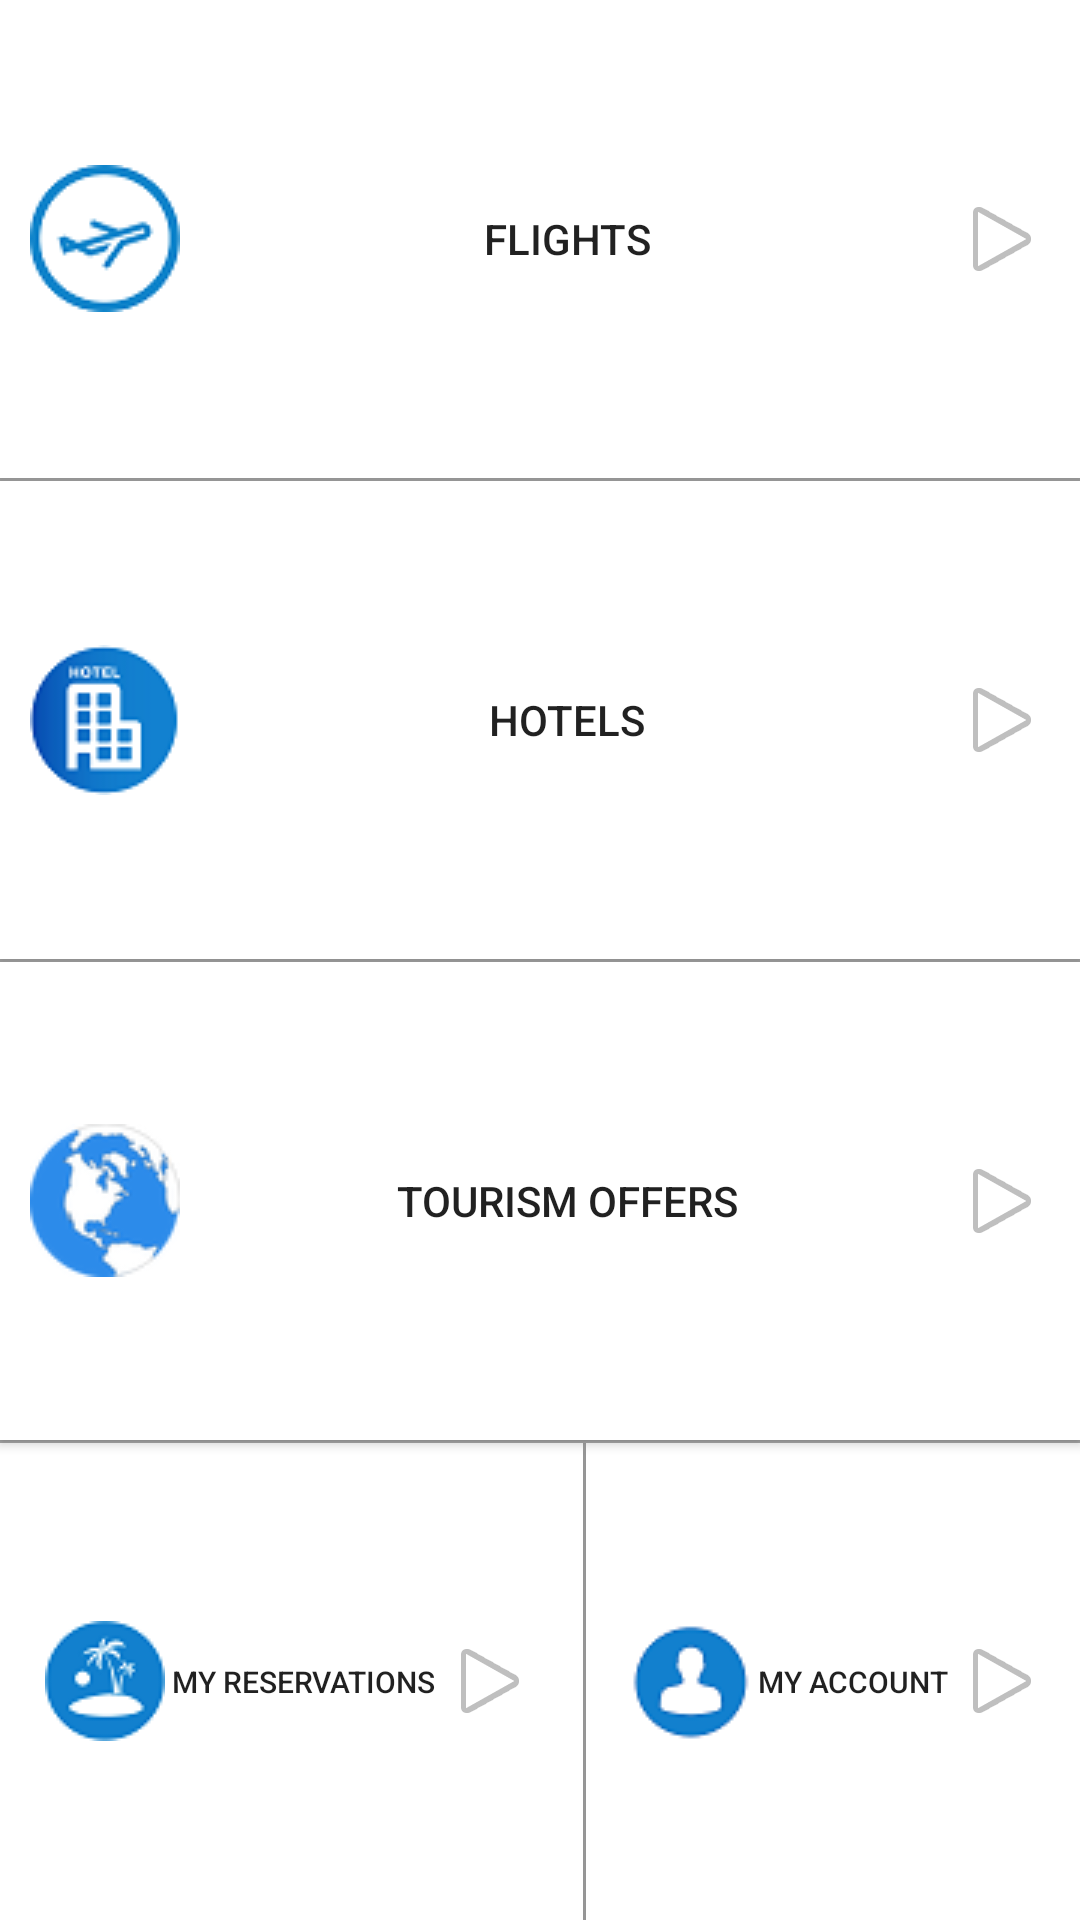

Produce the Android XML layout that renders to this screen, including the resource entries it uses.
<!-- AndroidManifest.xml: application theme AppTheme -->
<!-- res/layout/activity_home.xml -->
<?xml version="1.0" encoding="utf-8"?>
<android.support.v4.widget.DrawerLayout xmlns:android="http://schemas.android.com/apk/res/android"
    xmlns:app="http://schemas.android.com/apk/res-auto"
    xmlns:tools="http://schemas.android.com/tools"
    android:id="@+id/drawer_layout"
    android:layout_width="match_parent"
    android:layout_height="match_parent"
    android:fitsSystemWindows="true"
    tools:openDrawer="start">

    <include
        layout="@layout/app_bar_side_menu"
        android:layout_width="match_parent"
        android:layout_height="match_parent" />



<LinearLayout xmlns:android="http://schemas.android.com/apk/res/android"

    android:orientation="vertical" android:layout_width="match_parent"
    android:layout_height="match_parent">

    <ImageView
        android:id="@+id/imageView"
        android:layout_width="match_parent"
        android:layout_height="wrap_content"
        android:layout_weight="0"
        android:scaleType="center"
        android:src="@drawable/home1"
        android:contentDescription="@string/home"/>

    <Button
        android:id="@+id/button_Flight"
        android:layout_width="match_parent"
        android:layout_height="match_parent"
        android:layout_weight="1"
        android:background="@android:color/white"
        android:drawableStart="@drawable/fly"
        android:drawableEnd="@android:drawable/ic_media_play"
        android:paddingStart="10dp"
        android:paddingEnd="10dp"
        android:text="@string/flights" />

    <View
        android:layout_width="match_parent"
        android:layout_height="1dp"
        android:background="@android:color/darker_gray"
        />

    <Button
        android:id="@+id/button_Hotels"
        android:layout_width="match_parent"
        android:layout_height="match_parent"
        android:layout_weight="1"
        android:text="@string/Hotels"
        android:drawableStart="@drawable/hotelicon"
        android:drawableEnd="@android:drawable/ic_media_play"
        android:background="@android:color/white"
        android:paddingStart="10dp"
        android:paddingEnd="10dp"/>

    <View
        android:layout_width="match_parent"
        android:layout_height="1dp"
        android:background="@android:color/darker_gray"
        />
    <Button
        android:id="@+id/button_offersHome"
        android:layout_width="match_parent"
        android:layout_height="match_parent"
        android:layout_weight="1"
        android:text="@string/Tourism_Offers"
        android:drawableStart="@drawable/blue_earth_icon"
        android:drawableEnd="@android:drawable/ic_media_play"
        android:background="@android:color/white"
        android:paddingStart="10dp"
        android:paddingEnd="10dp"/>
    <View
        android:layout_width="match_parent"
        android:layout_height="1dp"
        android:background="@android:color/darker_gray"
        />

    <LinearLayout
        android:layout_width="match_parent"
        android:layout_height="match_parent"
        android:layout_weight="1"
        android:orientation="horizontal">

        <Button
            android:id="@+id/button_mytrip"
            android:layout_width="wrap_content"
            android:layout_height="match_parent"
            android:layout_weight="1"
            android:background="@android:color/white"
            android:drawableStart="@drawable/trip_icon"
            android:drawableEnd="@android:drawable/ic_media_play"
            android:paddingStart="15dp"
            android:paddingEnd="15dp"
            android:textSize="10sp"
            android:text="@string/my_reservations" />
        <View
            android:layout_width="1dp"
            android:layout_height="match_parent"
            android:background="@android:color/darker_gray"
            />

        <Button
            android:id="@+id/button_myaccount"
            android:layout_width="wrap_content"
            android:layout_height="match_parent"
            android:layout_weight="1"
            android:background="@android:color/white"
            android:drawableStart="@drawable/account_icon"
            android:drawableEnd="@android:drawable/ic_media_play"
            android:fadingEdge="vertical"
            android:paddingStart="15dp"
            android:paddingEnd="10dp"
            android:textSize="10sp"
            android:text="@string/my_account" />
    </LinearLayout>

</LinearLayout>

    <android.support.design.widget.NavigationView
        android:id="@+id/nav_view"
        android:layout_width="wrap_content"
        android:layout_height="match_parent"
        android:layout_gravity="start"
        android:fitsSystemWindows="true"
        app:headerLayout="@layout/nav_header_side_menu"
        app:menu="@menu/activity_side_menu_drawer" />
</android.support.v4.widget.DrawerLayout>
<!-- res/layout/app_bar_side_menu.xml (included above) -->
<?xml version="1.0" encoding="utf-8"?>
<android.support.design.widget.CoordinatorLayout xmlns:android="http://schemas.android.com/apk/res/android"
    xmlns:app="http://schemas.android.com/apk/res-auto"
    xmlns:tools="http://schemas.android.com/tools"
    android:layout_width="match_parent"
    android:layout_height="match_parent"
    tools:context="com.example.android.travelandtourism.Activities.HomeActivity">



    <include layout="@layout/content_side_menu" />

    <android.support.design.widget.FloatingActionButton
        android:id="@+id/fab"
        android:layout_width="wrap_content"
        android:layout_height="wrap_content"
        android:layout_gravity="bottom|end"
        android:layout_margin="@dimen/fab_margin"
        app:srcCompat="@android:drawable/ic_dialog_email" />

</android.support.design.widget.CoordinatorLayout>
<!-- res/layout/nav_header_side_menu.xml (included above) -->
<?xml version="1.0" encoding="utf-8"?>
<FrameLayout xmlns:android="http://schemas.android.com/apk/res/android"
    android:layout_width="match_parent"
    android:layout_height="@dimen/nav_header_height"
    android:background="@drawable/menupic2"
    android:gravity="bottom"
    android:orientation="vertical"
    android:theme="@style/ThemeOverlay.AppCompat.Dark">
    <View
        android:id="@+id/title"
        android:layout_width="match_parent"
        android:layout_height="wrap_content"
        android:background="#000000"
        android:alpha="0.5"
        android:layout_alignParentTop="true" />

<LinearLayout
    android:layout_width="match_parent"
    android:layout_height="wrap_content"
    android:orientation="vertical"
    android:layout_gravity="bottom"
    android:gravity="bottom"
    android:paddingBottom="30dp"
    android:paddingStart="15dp"
    android:paddingEnd="15dp">
    <TextView
        android:layout_width="match_parent"
        android:layout_height="wrap_content"
        android:paddingTop="@dimen/nav_header_vertical_spacing"
        android:text="@string/welcome"
        android:textSize="16sp"
        android:textAppearance="@style/TextAppearance.AppCompat.Body1" />

    <TextView
        android:id="@+id/textView_username"
        android:textSize="16sp"
        android:textStyle="bold"
        android:layout_width="wrap_content"
        android:layout_height="wrap_content"
        android:text="@string/app_name" />
</LinearLayout>

</FrameLayout>
<!-- res/layout/content_side_menu.xml (included above) -->
<?xml version="1.0" encoding="utf-8"?>
<android.support.constraint.ConstraintLayout xmlns:android="http://schemas.android.com/apk/res/android"
    xmlns:app="http://schemas.android.com/apk/res-auto"
    xmlns:tools="http://schemas.android.com/tools"
    android:layout_width="match_parent"
    android:layout_height="match_parent"
    app:layout_behavior="@string/appbar_scrolling_view_behavior"
    tools:context="com.example.android.travelandtourism.Activities.HomeActivity"
    tools:showIn="@layout/app_bar_side_menu">

</android.support.constraint.ConstraintLayout>
<!-- resources referenced by this layout -->
<resources>
  <dimen name="fab_margin">16dp</dimen>
  <dimen name="nav_header_height">160dp</dimen>
  <dimen name="nav_header_vertical_spacing">16dp</dimen>
  <!-- drawable account_icon: png bitmap (drawable, 1838 bytes) -->
  <!-- drawable blue_earth_icon: png bitmap (drawable, 4987 bytes) -->
  <!-- drawable fly: png bitmap (drawable, 5667 bytes) -->
  <!-- drawable hotelicon: png bitmap (drawable, 3136 bytes) -->
  <!-- drawable menupic2: jpg bitmap (drawable, 161800 bytes) -->
  <!-- drawable trip_icon: png bitmap (drawable, 2393 bytes) -->
  <string name="Hotels">Hotels</string>
  <string name="Tourism_Offers">Tourism Offers</string>
  <string name="app_name">DSH Tourism</string>
  <string name="flights">Flights</string>
  <string name="home">Home</string>
  <string name="my_account">My Account</string>
  <string name="my_reservations">My Reservations</string>
  <string name="welcome">Welcome!</string>
  <style name="AppTheme" parent="@style/Theme.AppCompat.Light.DarkActionBar">
          <item name="colorPrimaryDark">@color/theme_primary_dark</item>
          <item name="colorPrimary">@color/theme_primary</item>
          <item name="colorAccent">@color/theme_accent</item>
          <item name="colorControlNormal">@android:color/white</item>
          <item name="preferenceTheme">@style/PreferenceThemeOverlay</item>
  
      </style>
  <color name="theme_primary_dark">#3A405A</color>
  <color name="theme_primary">#064789</color>
  <color name="theme_accent">#F05E23</color>
</resources>
